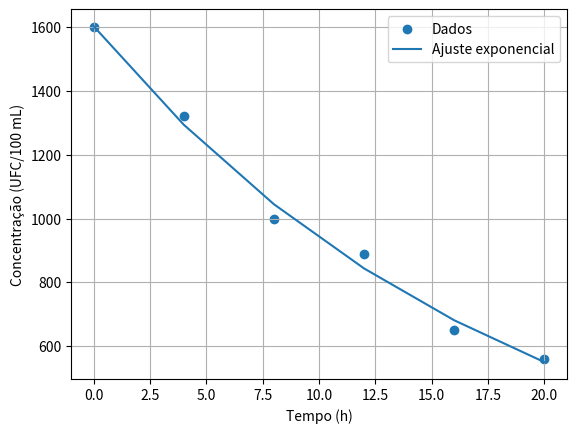

This chart was generated by the following Python code:
import numpy as np
import matplotlib.pyplot as plt
t = np.array([0, 4, 8, 12, 16, 20])
c = np.array([1600, 1320, 1000, 890, 650, 560])
Y = np.log(c)
b, ln_a = np.polyfit(t, Y, 1)
a = np.exp(ln_a)
c_ajustado = a * np.exp(b*t)
c0 = a
t_200 = np.log(200/a) / b
print(f"Modelo: c = {a:.4f} * e^({b:.4f}t)")
print(f"Concentração em t = 0: {c0:.4f} UFC/100 mL")
print(f"Tempo para c = 200: {t_200:.4f} h")
plt.scatter(t, c, label="Dados")
plt.plot(t, c_ajustado, label="Ajuste exponencial")
plt.xlabel("Tempo (h)")
plt.ylabel("Concentração (UFC/100 mL)")
plt.legend()
plt.grid()
plt.show()
